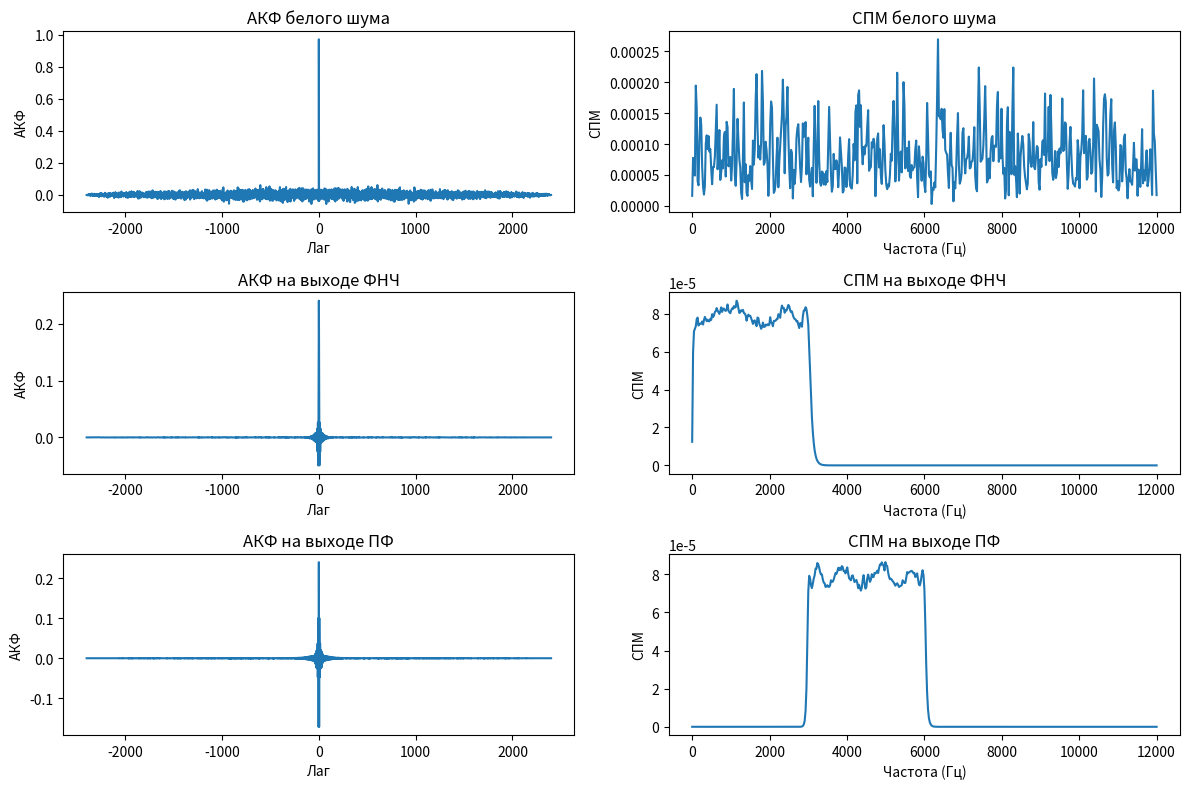

The script that saved this image:
import numpy as np
import matplotlib.pyplot as plt
from scipy import signal

# Параметры
fs = 24000  # Частота дискретизации (Гц)
t = np.arange(0, 0.1, 1/fs)  # Временной вектор длительностью 0.1 с
N = len(t)  # Количество отсчетов

### Генерация белого шума
np.random.seed(42)
white_noise = np.random.normal(0, 1, N)  # Белый шум с нормальным распределением

### Фильтры
# ФНЧ - эллиптический фильтр
order = 6  # Порядок фильтра
rp = 0.5   # Неравномерность в полосе пропускания, дБ
rs = 50    # Подавление в полосе заграждения, дБ
fc_lpf = 3000  # Частота среза ФНЧ, Гц
b_lpf, a_lpf = signal.ellip(order, rp, rs, fc_lpf/(fs/2), btype='low', output='ba')

# ПФ - эллиптический фильтр
f1 = 3000  # Нижняя частота среза ПФ (Гц)
f2 = 6000  # Верхняя частота среза ПФ (Гц)
b_bpf, a_bpf = signal.ellip(order, rp, rs, [f1/(fs/2), f2/(fs/2)], btype='band', output='ba')

# Фильтрация белого шума
filtered_lpf = signal.lfilter(b_lpf, a_lpf, white_noise)  # Выход ФНЧ
filtered_bpf = signal.lfilter(b_bpf, a_bpf, white_noise)  # Выход ПФ

# Вычисление АКФ и СПМ для входного белого шума
acf_white = np.correlate(white_noise, white_noise, mode='full') / N  # Полная АКФ белого шума
lags = np.arange(-N+1, N)  # Лаги от -N+1 до N-1
f_white, psd_white = signal.welch(white_noise, fs, nperseg=1024)  # СПМ белого шума

# Усреднение АКФ и СПМ по 1000 реализациям для ФНЧ и ПФ
num_realizations = 1000
acf_lpf_avg = np.zeros(2*N-1)  # От -N+1 до N-1
acf_bpf_avg = np.zeros(2*N-1)
psd_lpf_avg = np.zeros(513)
psd_bpf_avg = np.zeros(513)

for _ in range(num_realizations):
    # Генерация новой реализации белого шума
    white_noise = np.random.normal(0, 1, N)
    filtered_lpf = signal.lfilter(b_lpf, a_lpf, white_noise)
    filtered_bpf = signal.lfilter(b_bpf, a_bpf, white_noise)
    
    # Вычисление АКФ
    acf_lpf = np.correlate(filtered_lpf, filtered_lpf, mode='full') / N
    acf_bpf = np.correlate(filtered_bpf, filtered_bpf, mode='full') / N
    acf_lpf_avg += acf_lpf
    acf_bpf_avg += acf_bpf
    
    # Вычисление СПМ
    f_lpf, psd_lpf = signal.welch(filtered_lpf, fs, nperseg=1024)
    f_bpf, psd_bpf = signal.welch(filtered_bpf, fs, nperseg=1024)
    psd_lpf_avg += psd_lpf
    psd_bpf_avg += psd_bpf

# Усреднение
acf_lpf_avg /= num_realizations
acf_bpf_avg /= num_realizations
psd_lpf_avg /= num_realizations
psd_bpf_avg /= num_realizations

# Интервал корреляции для ФНЧ
max_acf_lpf = np.max(acf_lpf_avg)  # Максимальное значение АКФ
threshold = 0.05 * max_acf_lpf  # Порог 5% от максимума
tau_corr_idx = np.where(acf_lpf_avg[N-1:] < threshold)[0][0]
tau_corr = tau_corr_idx / fs  # В секундах

plt.figure(figsize=(12, 8))

# АКФ белого шума
plt.subplot(3, 2, 1)
plt.plot(lags, acf_white)
plt.title('АКФ белого шума')
plt.xlabel('Лаг')
plt.ylabel('АКФ')

# СПМ белого шума
plt.subplot(3, 2, 2)
plt.plot(f_white, psd_white)
plt.title('СПМ белого шума')
plt.xlabel('Частота (Гц)')
plt.ylabel('СПМ')

# АКФ на выходе ФНЧ
plt.subplot(3, 2, 3)
plt.plot(lags, acf_lpf_avg)
plt.title('АКФ на выходе ФНЧ')
plt.xlabel('Лаг')
plt.ylabel('АКФ')

# СПМ на выходе ФНЧ
plt.subplot(3, 2, 4)
plt.plot(f_lpf, psd_lpf_avg)
plt.title('СПМ на выходе ФНЧ')
plt.xlabel('Частота (Гц)')
plt.ylabel('СПМ')

# АКФ на выходе ПФ
plt.subplot(3, 2, 5)
plt.plot(lags, acf_bpf_avg)
plt.title('АКФ на выходе ПФ')
plt.xlabel('Лаг')
plt.ylabel('АКФ')

# СПМ на выходе ПФ
plt.subplot(3, 2, 6)
plt.plot(f_bpf, psd_bpf_avg)
plt.title('СПМ на выходе ПФ')
plt.xlabel('Частота (Гц)')
plt.ylabel('СПМ')

plt.tight_layout()

print(f"Интервал корреляции на выходе ФНЧ: {tau_corr:.4f} с")

plt.show()